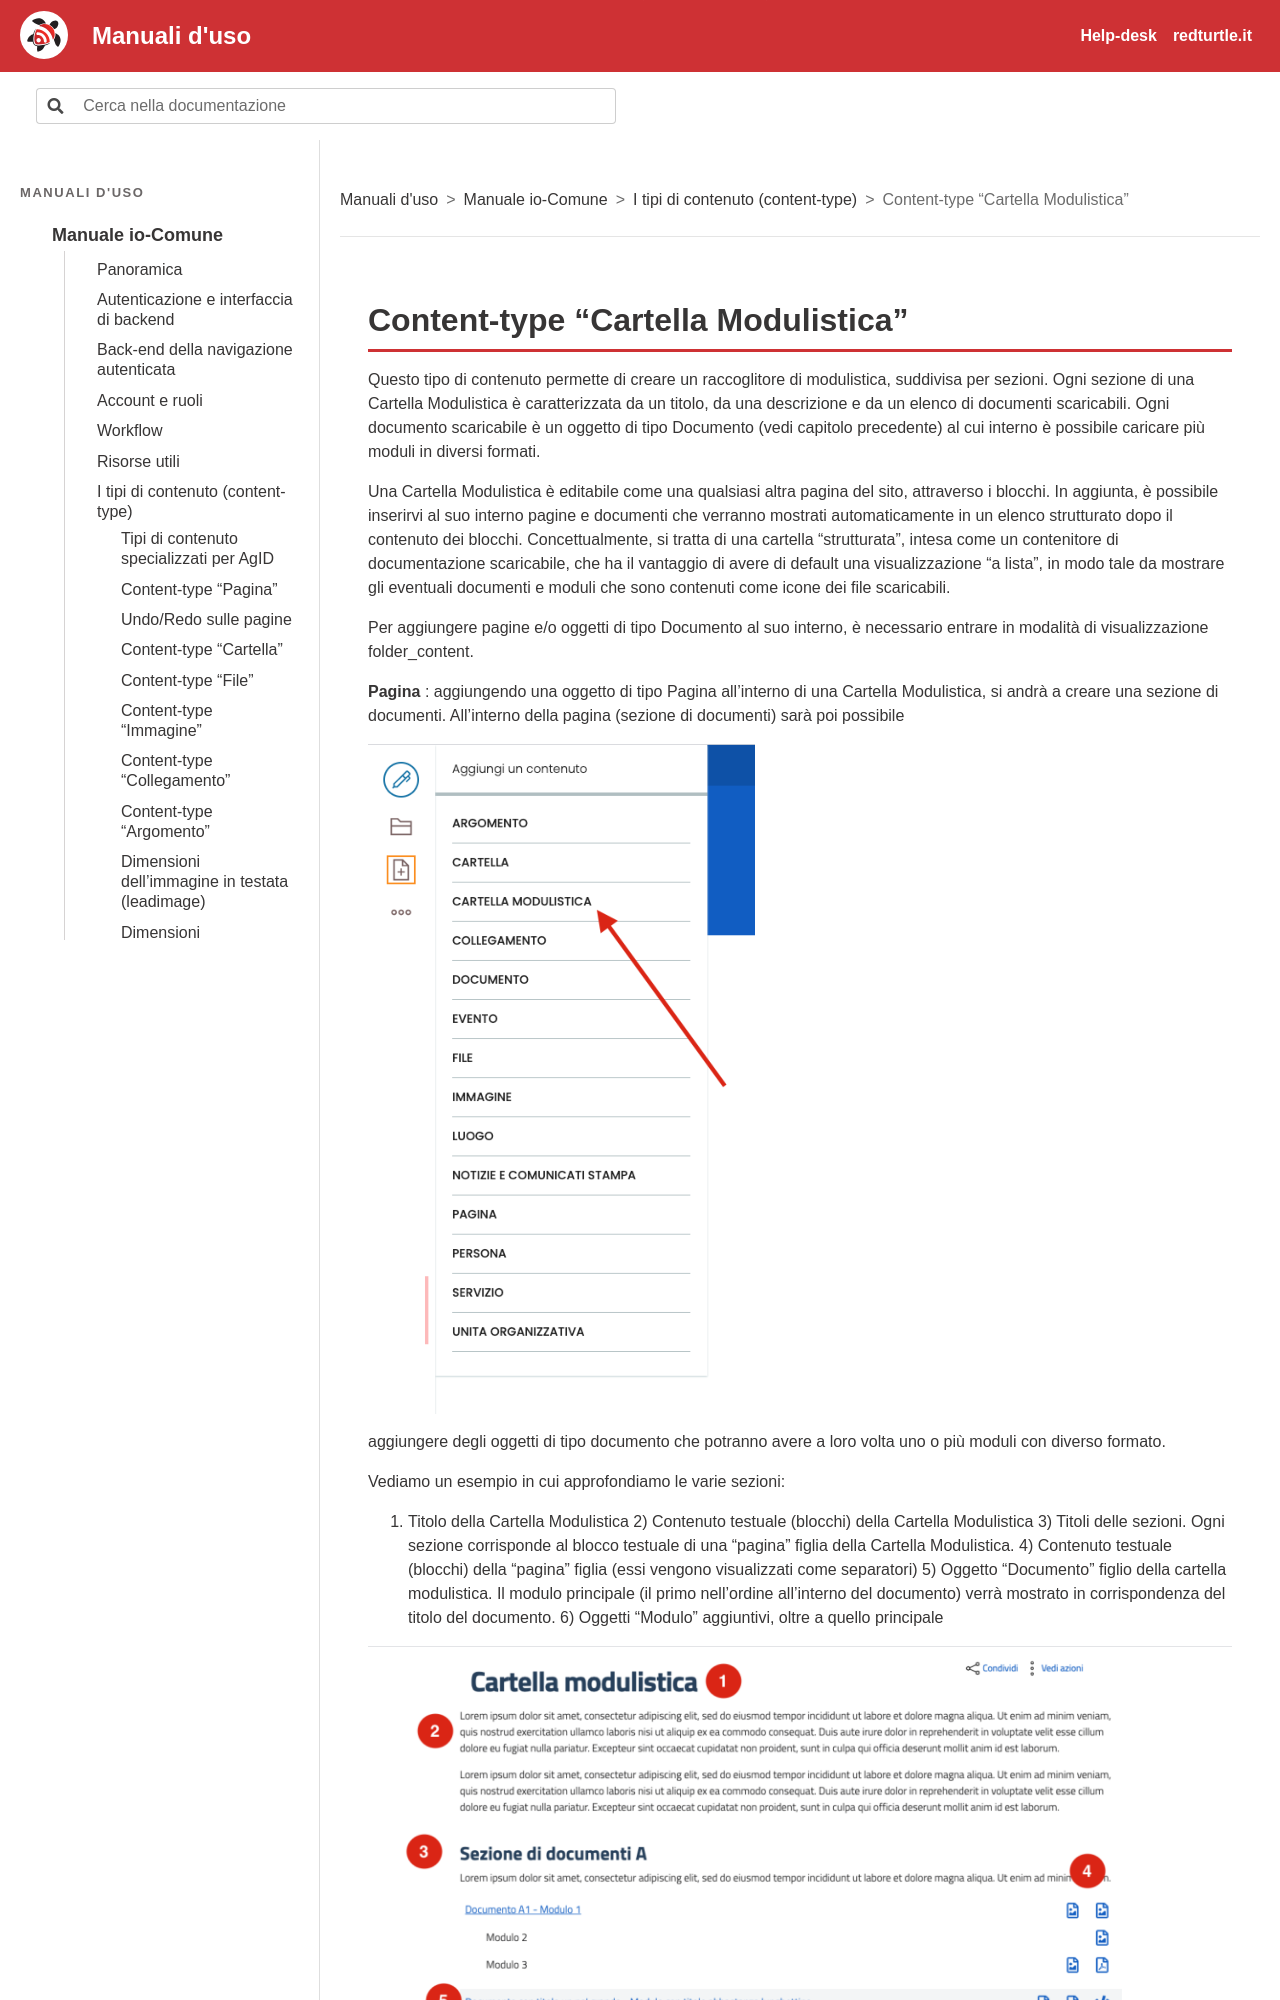

repository: RedTurtle/iocomune-docs · page: manuale-io-comune/i-tipi-di-contenuto-content-type/content-type-cartella-modulistica.html · generator: sphinx

# Content-type “Cartella Modulistica”

Questo tipo di contenuto permette di creare un raccoglitore di modulistica, suddivisa per sezioni. Ogni sezione di una Cartella Modulistica è caratterizzata da un titolo, da una descrizione e da un elenco di documenti scaricabili. Ogni documento scaricabile è un oggetto di tipo Documento (vedi capitolo precedente) al cui interno è possibile caricare più moduli in diversi formati.

Una Cartella Modulistica è editabile come una qualsiasi altra pagina del sito, attraverso i blocchi. In aggiunta, è possibile inserirvi al suo interno pagine e documenti che verranno mostrati automaticamente in un elenco strutturato dopo il contenuto dei blocchi. Concettualmente, si tratta di una cartella “strutturata”, intesa come un contenitore di documentazione scaricabile, che ha il vantaggio di avere di default una visualizzazione “a lista”, in modo tale da mostrare gli eventuali documenti e moduli che sono contenuti come icone dei file scaricabili.

Per aggiungere pagine e/o oggetti di tipo Documento al suo interno, è necessario entrare in modalità di visualizzazione folder_content.

**Pagina** : aggiungendo una oggetto di tipo Pagina all’interno di una Cartella Modulistica, si andrà a creare una sezione di documenti. All’interno della pagina (sezione di documenti) sarà poi possibile

![Schermata: Content-type “Cartella Modulistica”](../img/p151-0.png)
